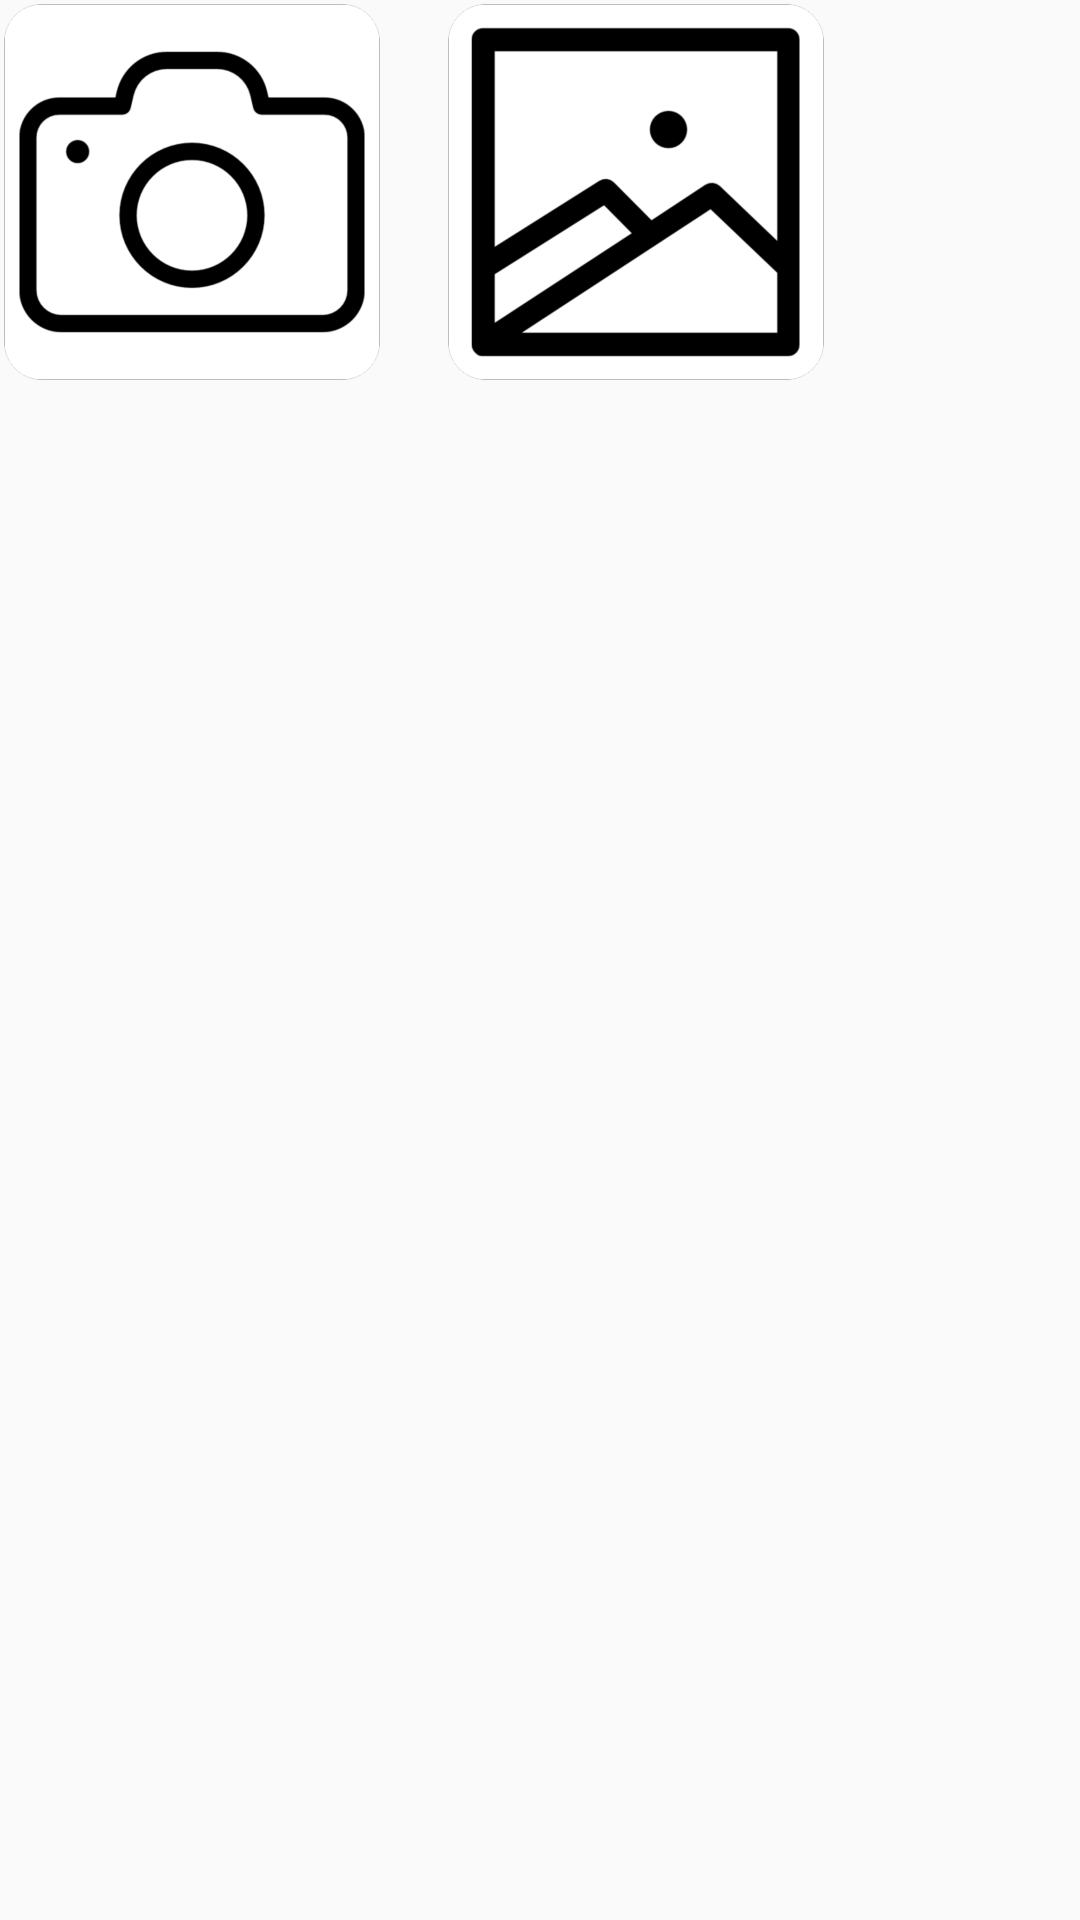

Write the Android layout XML for this screen, with the resource values it uses.
<!-- AndroidManifest.xml: application theme AppTheme -->
<!-- res/layout/dialog_free_photo.xml -->
<?xml version="1.0" encoding="utf-8"?>
<LinearLayout xmlns:android="http://schemas.android.com/apk/res/android"
    android:layout_width="wrap_content"
    android:layout_height="wrap_content"
    android:layout_gravity="center_horizontal"
    android:background="@android:color/transparent">

    <ImageButton
        android:id="@+id/free_imageButton_camera"
        android:layout_width="wrap_content"
        android:layout_height="wrap_content"
        android:layout_marginRight="@dimen/free_dialog_imageButton_margin"
        android:background="@drawable/camera" />

    <ImageButton
        android:id="@+id/free_imageButton_gallery"
        android:layout_width="wrap_content"
        android:layout_height="wrap_content"
        android:background="@drawable/gallery" />

</LinearLayout>
<!-- resources referenced by this layout -->
<resources>
  <dimen name="free_dialog_imageButton_margin">20dp</dimen>
  <!-- drawable camera (drawable) -->
  <?xml version="1.0" encoding="utf-8"?>
  <selector xmlns:android="http://schemas.android.com/apk/res/android">
      <item android:drawable="@drawable/camera_click" android:state_pressed="true" />
      <item android:drawable="@drawable/camera_normal" />
  </selector>
  <!-- drawable gallery (drawable) -->
  <?xml version="1.0" encoding="utf-8"?>
  <selector xmlns:android="http://schemas.android.com/apk/res/android">
      <item android:drawable="@drawable/gallery_click" android:state_pressed="true" />
      <item android:drawable="@drawable/gallery_normal" />
  </selector>
  <style name="AppTheme" parent="Theme.AppCompat.Light.DarkActionBar">
          
          <item name="colorPrimary">@color/colorPrimary</item>
          <item name="colorPrimaryDark">@color/colorPrimaryDark</item>
          <item name="colorAccent">@color/colorAccent</item>
      </style>
  <!-- drawable camera_click: png bitmap (drawable-xhdpi, 9909 bytes) -->
  <!-- drawable camera_normal: png bitmap (drawable-xhdpi, 9986 bytes) -->
  <!-- drawable gallery_click: png bitmap (drawable-xhdpi, 8704 bytes) -->
  <!-- drawable gallery_normal: png bitmap (drawable-xhdpi, 7995 bytes) -->
  <!-- not gathered from this repository: default colours our renderer supplied (Android Studio template values) -->
  <color name="colorPrimary">#FF6200EE</color>
  <color name="colorPrimaryDark">#FF3700B3</color>
  <color name="colorAccent">#FF03DAC5</color>
</resources>
